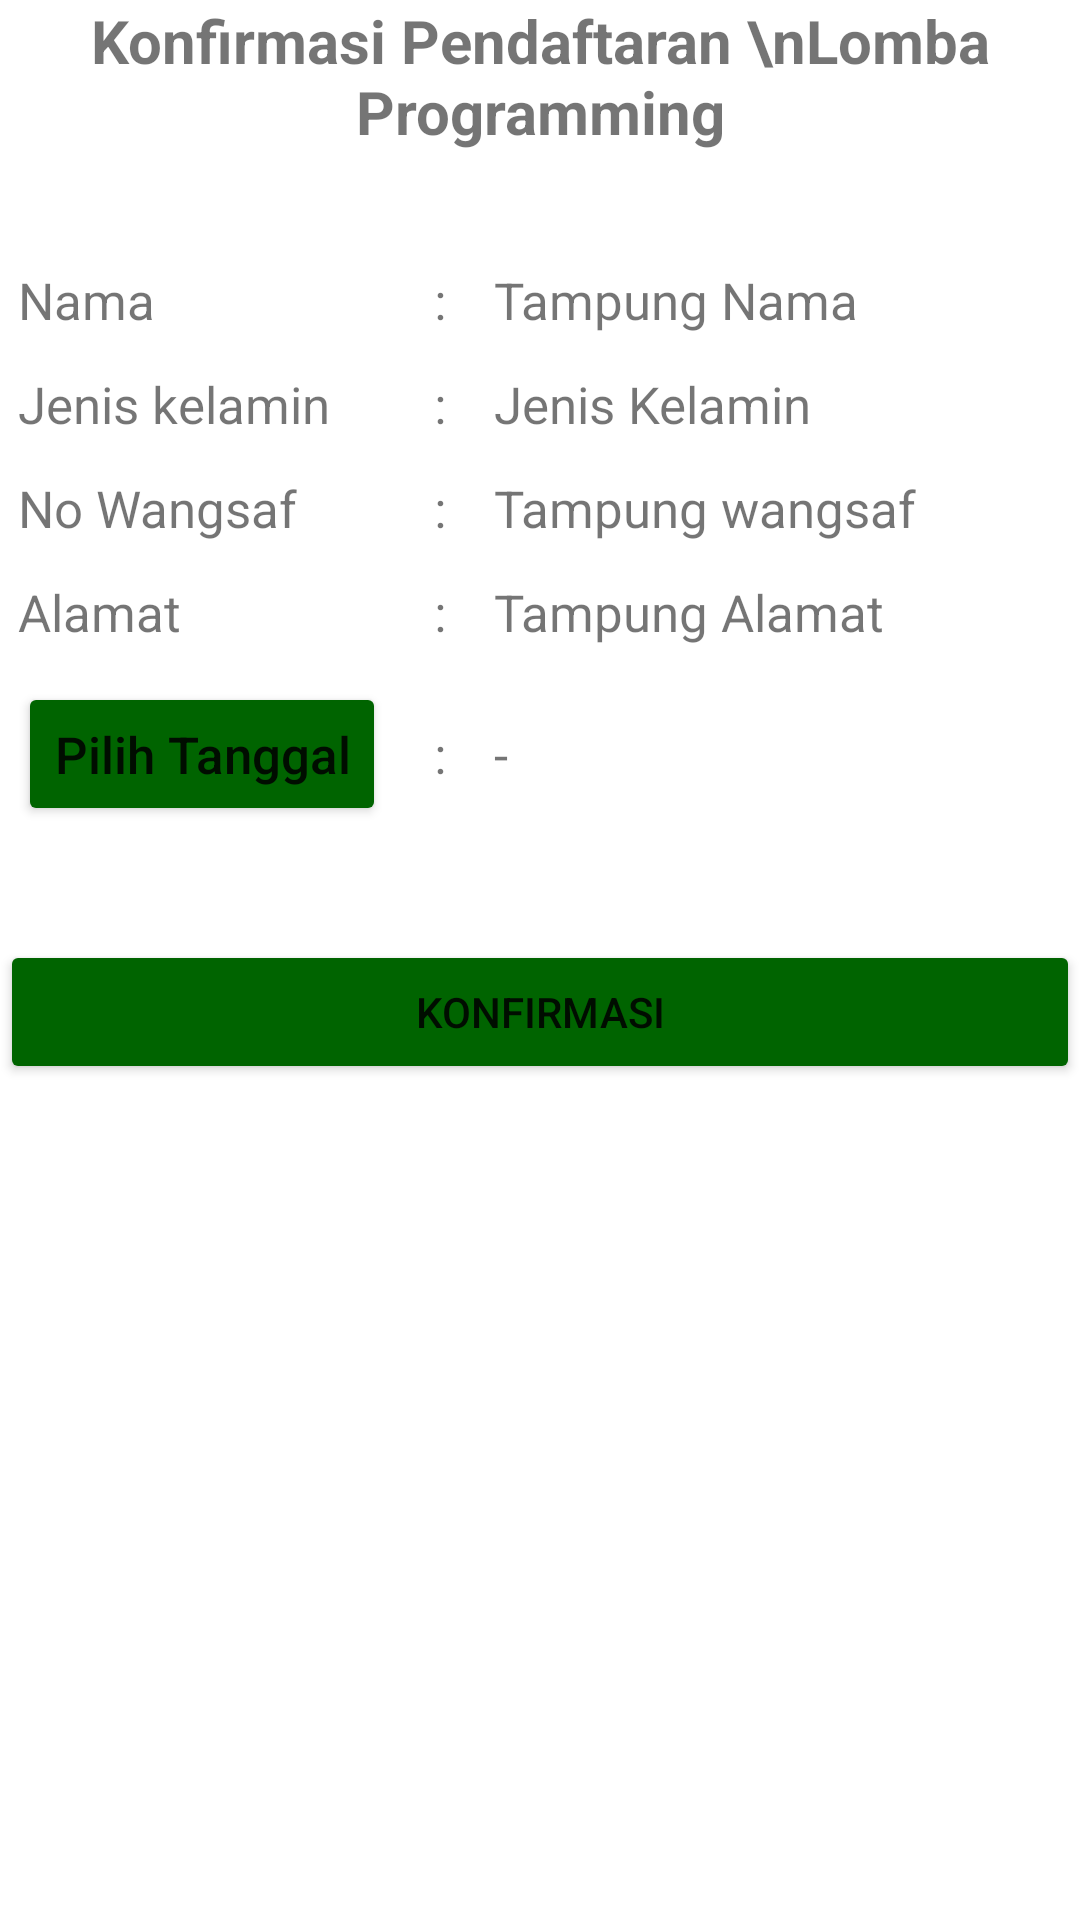

Here is an Android app screen rendered from its layout file. Give the layout XML and the strings, colors and styles it references.
<!-- AndroidManifest.xml: application theme Theme.FormLombaprogramming -->
<!-- res/layout/activity_confirm.xml -->
<?xml version="1.0" encoding="utf-8"?>
<LinearLayout xmlns:android="http://schemas.android.com/apk/res/android"
    xmlns:app="http://schemas.android.com/apk/res-auto"
    xmlns:tools="http://schemas.android.com/tools"
    android:layout_width="match_parent"
    android:layout_height="match_parent"
    android:orientation="vertical"
    android:layout_margin="16dp"
    tools:context=".confirm">

    <TextView
        android:layout_width="wrap_content"
        android:layout_height="wrap_content"
        android:text="Konfirmasi Pendaftaran \nLomba Programming"
        android:textStyle="bold"
        android:textSize="20sp"
        android:gravity="center"
        android:layout_gravity="center"
        android:layout_marginBottom="32dp"/>

    <TableLayout
        android:layout_width="match_parent"
        android:layout_height="wrap_content" >

    <TableRow
        android:padding="6dp">
        <TextView
            android:layout_width="wrap_content"
            android:layout_height="wrap_content"
            android:text="Nama"
            android:textSize="17sp"
            />

        <TextView
            android:layout_width="wrap_content"
            android:layout_height="wrap_content"
            android:text=":"
            android:textSize="17sp"
            android:layout_marginLeft="16dp"
            />

        <TextView
            android:id="@+id/tv_nama"
            android:layout_width="match_parent"
            android:layout_height="wrap_content"
            android:text="Tampung Nama"
            android:textSize="17sp"
            android:layout_marginStart="16dp"
            />
    </TableRow>

    <TableRow
        android:padding="6dp">
        <TextView
            android:layout_width="wrap_content"
            android:layout_height="wrap_content"
            android:text="Jenis kelamin"
            android:textSize="17sp"
            />

        <TextView
            android:layout_width="wrap_content"
            android:layout_height="wrap_content"
            android:text=":"
            android:textSize="17sp"
            android:layout_marginLeft="16dp"
            />

        <TextView
            android:id="@+id/tv_jk"
            android:layout_width="match_parent"
            android:layout_height="wrap_content"
            android:text="Jenis Kelamin"
            android:textSize="17sp"
            android:layout_marginStart="16dp"
            />
    </TableRow>

    <TableRow
        android:padding="6dp">
    <TextView
        android:layout_width="wrap_content"
        android:layout_height="wrap_content"
        android:text="No Wangsaf"
        android:textSize="17sp"
        />

    <TextView
        android:layout_width="wrap_content"
        android:layout_height="wrap_content"
        android:text=":"
        android:textSize="17sp"
        android:layout_marginLeft="16dp"
        />

    <TextView
        android:id="@+id/tv_no_wangsaf"
        android:layout_width="match_parent"
        android:layout_height="wrap_content"
        android:text="Tampung wangsaf"
        android:textSize="17sp"
        android:layout_marginStart="16dp"
        />

    </TableRow>
        <TableRow
            android:padding="6dp">
            <TextView
                android:layout_width="wrap_content"
                android:layout_height="wrap_content"
                android:text="Alamat"
                android:textSize="17sp"
                />

            <TextView
                android:layout_width="wrap_content"
                android:layout_height="wrap_content"
                android:text=":"
                android:textSize="17sp"
                android:layout_marginLeft="16dp"
                />

            <TextView
                android:id="@+id/tv_alamat"
                android:layout_width="match_parent"
                android:layout_height="wrap_content"
                android:text="Tampung Alamat"
                android:textSize="17sp"
                android:layout_marginStart="16dp"
                />
        </TableRow>

        <TableRow
            android:padding="6dp">
            <Button
                android:id="@+id/btn_tanggal"
                android:layout_width="wrap_content"
                android:layout_height="wrap_content"
                android:text="Pilih Tanggal"
                android:backgroundTint="#006400"
                android:textAllCaps="false"
                android:textSize="17sp"
                />

            <TextView
                android:layout_width="wrap_content"
                android:layout_height="wrap_content"
                android:text=":"
                android:textSize="17sp"
                android:layout_marginLeft="16dp"
                />

            <TextView
                android:id="@+id/tv_tanggal"
                android:layout_width="match_parent"
                android:layout_height="wrap_content"
                android:text="-"
                android:textSize="17sp"
                android:layout_marginStart="16dp"
                />

        </TableRow>

    </TableLayout>
    <Button
        android:id="@+id/btn_konfirm"
        android:layout_width="match_parent"
        android:layout_height="wrap_content"
        android:text="Konfirmasi"
        android:backgroundTint="#006400"
        android:layout_marginTop="32dp"
        />




</LinearLayout>
<!-- resources referenced by this layout -->
<resources>
  <style name="Theme.FormLombaprogramming" parent="Theme.MaterialComponents.DayNight.DarkActionBar">
          
          <item name="colorPrimary">@color/purple_500</item>
          <item name="colorPrimaryVariant">@color/purple_700</item>
          <item name="colorOnPrimary">@color/white</item>
          
          <item name="colorSecondary">@color/teal_200</item>
          <item name="colorSecondaryVariant">@color/teal_700</item>
          <item name="colorOnSecondary">@color/black</item>
          
          <item name="android:statusBarColor">?attr/colorPrimaryVariant</item>
          
      </style>
  <!-- not gathered from this repository: default colours our renderer supplied (Android Studio template values) -->
  <color name="purple_500">#FF6200EE</color>
  <color name="purple_700">#FF3700B3</color>
  <color name="teal_200">#FF03DAC5</color>
  <color name="teal_700">#FF018786</color>
  <color name="black">#FF000000</color>
  <color name="white">#FFFFFFFF</color>
</resources>
